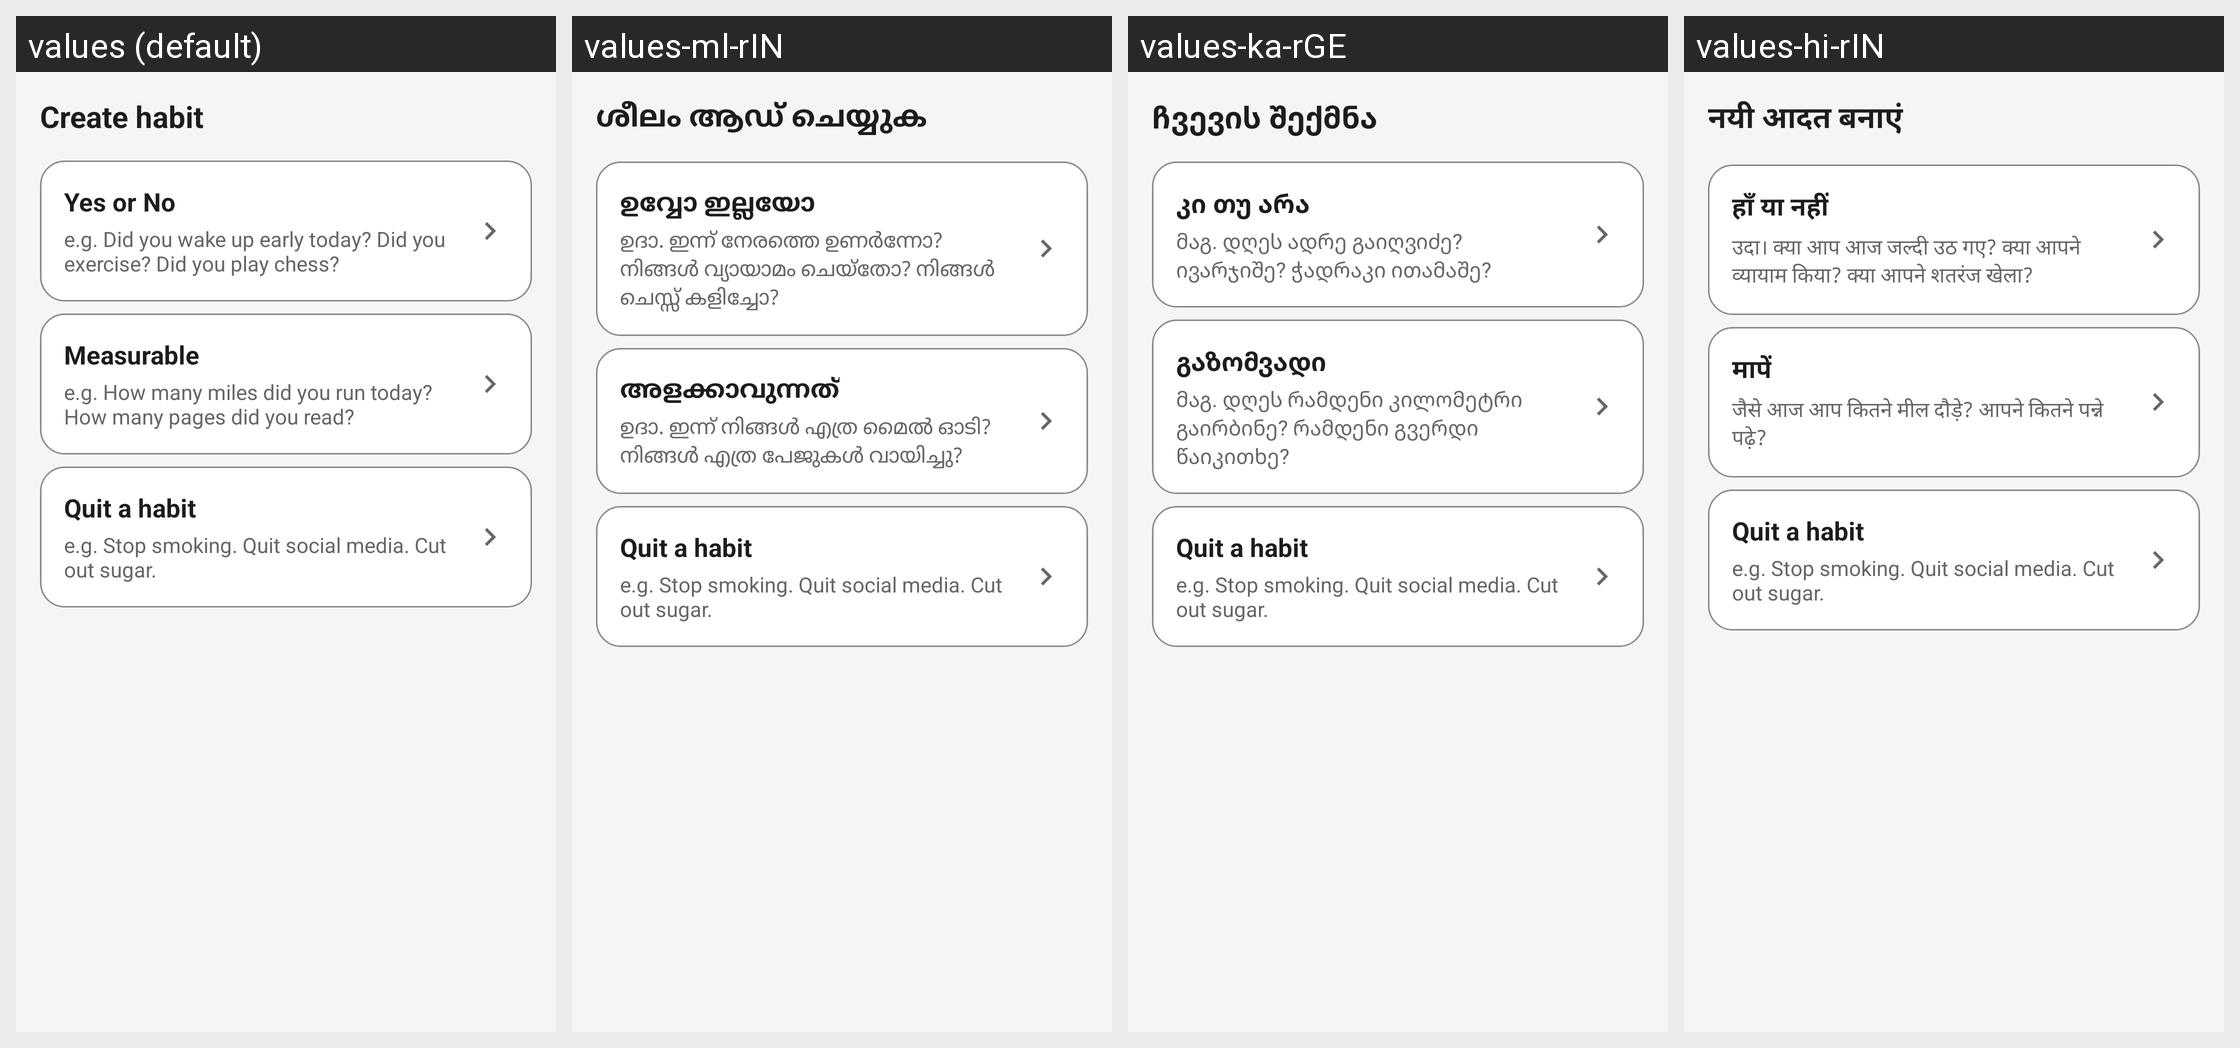

This grid shows one Android layout under several languages. Give, for every string resource on the screen, its name, the default text and each shown locale's text.
Android screen res/layout/select_habit_type.xml rendered under 4 locales, left to right: values (default), values-ml-rIN, values-ka-rGE, values-hi-rIN. Device: Nexus 5 (rendered at 1080×1920; each locale shown at half size, 540×960, under a caption strip naming it); theme AppBaseTheme.
Other locales in the repository, not shown: values-af-rZA, values-ar-rSA, values-bg-rBG, values-ca-rES, values-cs-rCZ, values-da-rDK, values-de-rDE, values-el-rGR, values-eo-rUY, values-es-rES, values-eu-rES, values-fa-rIR, values-fi-rFI, values-fr-rFR, values-hr-rHR, values-hu-rHU, values-hy-rAM, values-in-rID, values-is-rIS, values-it-rIT, values-iw-rIL, values-ja-rJP, values-ko-rKR, values-nl-rNL, values-no-rNO, values-pl-rPL, values-pt-rBR, values-pt-rPT, values-ro-rRO, values-ru-rRU, values-sk-rSK, values-sl-rSI, values-sr-rCS, values-sr-rSP, values-sv-rSE, values-ta-rIN, values-te-rIN, values-tr-rTR, values-uk-rUA, values-vi-rVN, values-zh-rCN, values-zh-rTW.
Strings drawn on this screen, with the default value and each locale's value (text and hints the layout hard-codes, and strings that could not be matched under every locale, appear in the picture but are not listed):

create_habit
  values: Create habit
  values-ml-rIN: ശീലം ആഡ് ചെയ്യുക
  values-ka-rGE: ჩვევის შექმნა
  values-hi-rIN: नयी आदत बनाएं

yes_or_no
  values: Yes or No
  values-ml-rIN: ഉവ്വോ ഇല്ലയോ
  values-ka-rGE: კი თუ არა
  values-hi-rIN: हाँ या नहीं

yes_or_no_example
  values: e.g. Did you wake up early today? Did you exercise? Did you play chess?
  values-ml-rIN: ഉദാ. ഇന്ന് നേരത്തെ ഉണർന്നോ? നിങ്ങൾ വ്യായാമം ചെയ്തോ? നിങ്ങൾ ചെസ്സ് കളിച്ചോ?
  values-ka-rGE: მაგ. დღეს ადრე გაიღვიძე? ივარჯიშე? ჭადრაკი ითამაშე?
  values-hi-rIN: उदा। क्या आप आज जल्दी उठ गए? क्या आपने व्यायाम किया? क्या आपने शतरंज खेला?

measurable
  values: Measurable
  values-ml-rIN: അളക്കാവുന്നത്
  values-ka-rGE: გაზომვადი
  values-hi-rIN: मापें

measurable_example
  values: e.g. How many miles did you run today? How many pages did you read?
  values-ml-rIN: ഉദാ. ഇന്ന് നിങ്ങൾ എത്ര മൈൽ ഓടി? നിങ്ങൾ എത്ര പേജുകൾ വായിച്ചു?
  values-ka-rGE: მაგ. დღეს რამდენი კილომეტრი გაირბინე? რამდენი გვერდი წაიკითხე?
  values-hi-rIN: जैसे आज आप कितने मील दौड़े? आपने कितने पन्ने पढ़े?

quit_habit
  values: Quit a habit
  values-ml-rIN: Quit a habit  [not translated; the default value is used]
  values-ka-rGE: Quit a habit  [not translated; the default value is used]
  values-hi-rIN: Quit a habit  [not translated; the default value is used]

quit_habit_example
  values: e.g. Stop smoking. Quit social media. Cut out sugar.
  values-ml-rIN: e.g. Stop smoking. Quit social media. Cut out sugar.  [not translated; the default value is used]
  values-ka-rGE: e.g. Stop smoking. Quit social media. Cut out sugar.  [not translated; the default value is used]
  values-hi-rIN: e.g. Stop smoking. Quit social media. Cut out sugar.  [not translated; the default value is used]
